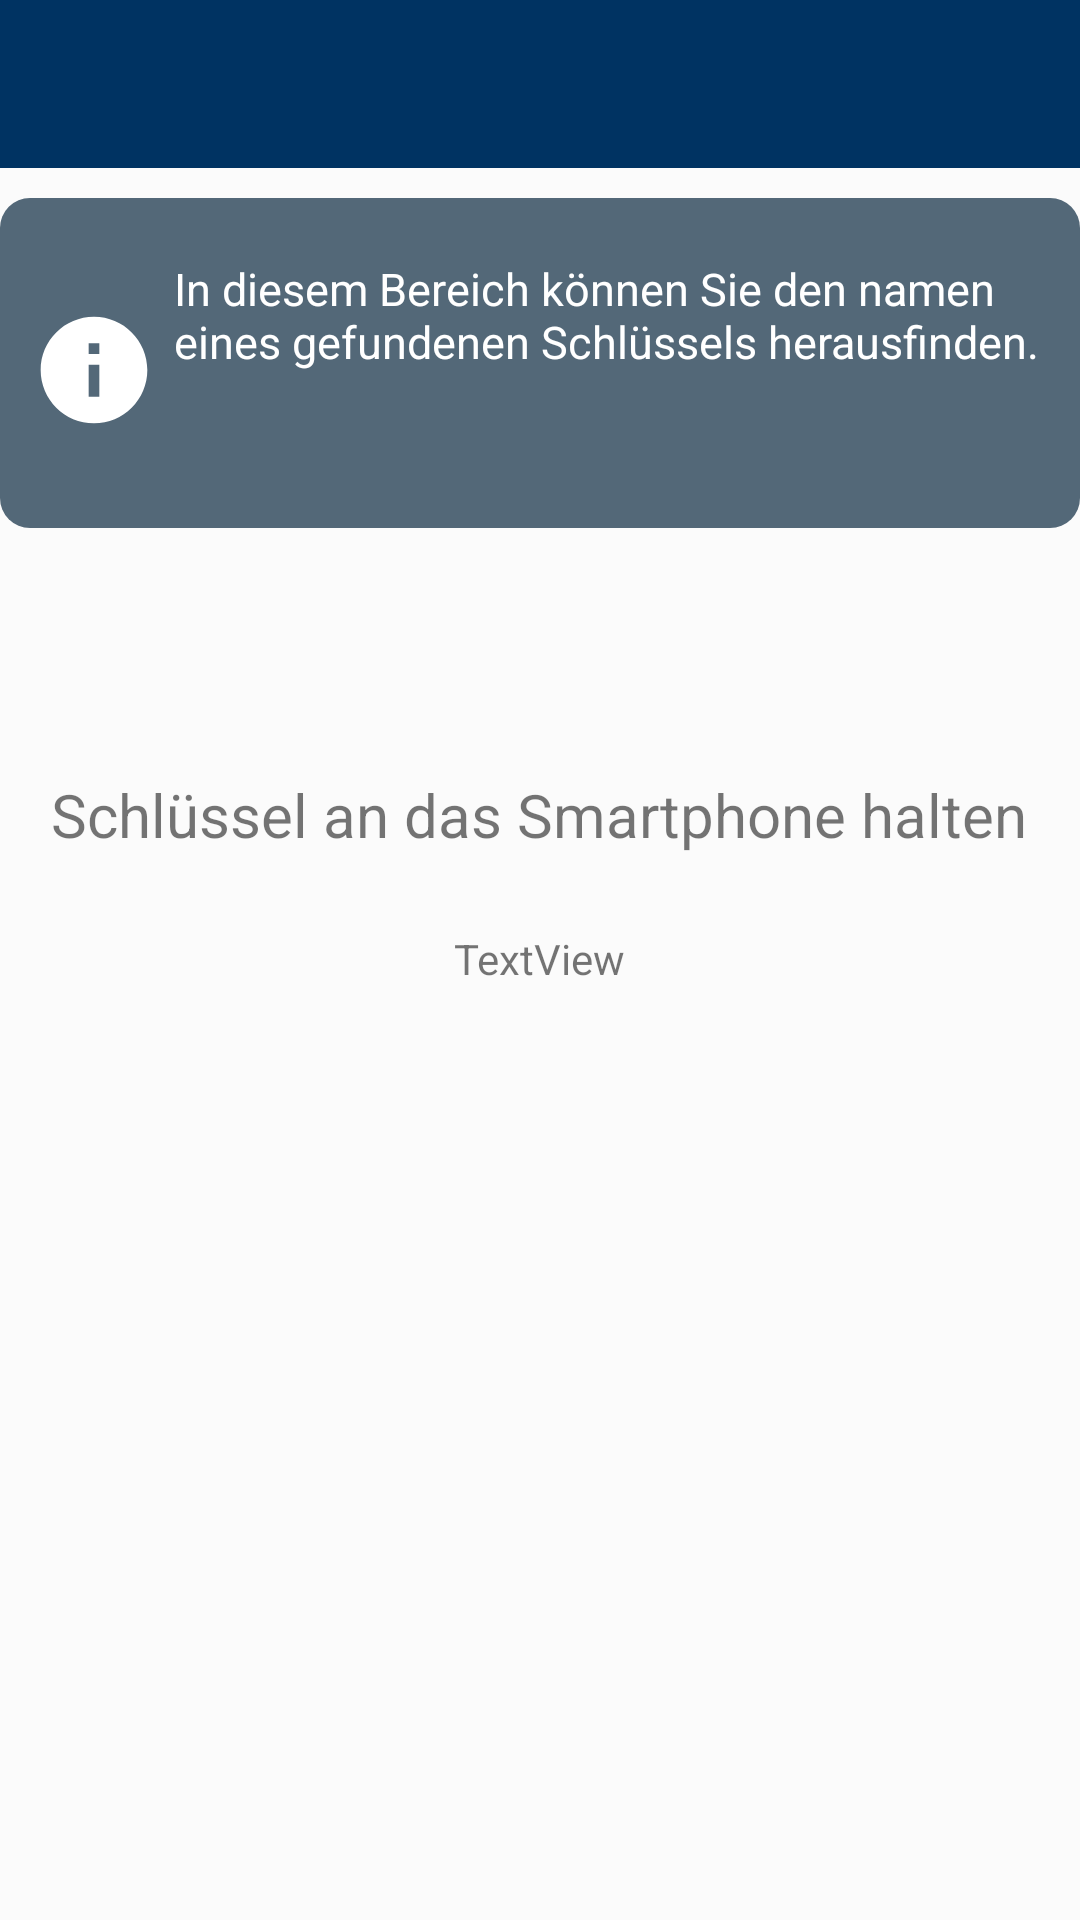

This screen was rendered from an Android layout file. Write that file and the resources it references.
<!-- AndroidManifest.xml: application theme Theme.AppCompat.Light.NoActionBar -->
<!-- res/layout/activity_found_key.xml -->
<?xml version="1.0" encoding="utf-8"?>
<android.support.constraint.ConstraintLayout
    xmlns:android="http://schemas.android.com/apk/res/android"
    xmlns:tools="http://schemas.android.com/tools"
    android:layout_width="match_parent"
    android:layout_height="match_parent"
    android:background="#c2fcfcfc">

    <include
        android:id="@+id/app_bar"
        layout="@layout/action_bar"></include>

    <RelativeLayout
        android:layout_width="match_parent"
        android:layout_height="match_parent">

        <TextView
            android:id="@+id/textViewHoldKey"
            android:layout_width="wrap_content"
            android:layout_height="wrap_content"
            android:layout_below="@+id/textViewInformationFoundKey"
            android:layout_centerHorizontal="true"
            android:layout_marginTop="82dp"
            android:text="Schlüssel an das Smartphone halten"
            android:textSize="20sp" />

        <TextView
            android:id="@+id/textViewInformationFoundKey"
            android:layout_width="370dp"
            android:layout_height="110dp"
            android:layout_alignParentTop="true"
            android:layout_centerHorizontal="true"
            android:layout_marginTop="66dp"
            android:background="@drawable/info_background"
            android:drawableLeft="@drawable/ic_info"
            android:text="In diesem Bereich können Sie den namen eines gefundenen Schlüssels herausfinden."
            android:textColor="#FFFFFF"
            android:textSize="15sp" />

        <TextView
            android:id="@+id/textViewKeyName"
            android:layout_width="wrap_content"
            android:layout_height="wrap_content"
            android:layout_below="@+id/textViewHoldKey"
            android:layout_centerHorizontal="true"
            android:layout_marginTop="25dp"
            android:text="TextView" />

    </RelativeLayout>

</android.support.constraint.ConstraintLayout>
<!-- res/layout/action_bar.xml (included above) -->
<?xml version="1.0" encoding="utf-8"?>
<android.support.v7.widget.Toolbar xmlns:android="http://schemas.android.com/apk/res/android"
    android:layout_width="match_parent"
    android:layout_height="wrap_content"
    android:theme="@style/ToolbarStyle">
</android.support.v7.widget.Toolbar>
<!-- resources referenced by this layout -->
<resources>
  <!-- drawable ic_info (drawable) -->
  <vector xmlns:android="http://schemas.android.com/apk/res/android"
          android:width="48dp"
          android:height="48dp"
          android:viewportWidth="27.0"
          android:viewportHeight="27.0">
      <path
          android:fillColor="#ffffff"
          android:pathData="M12,2C6.48,2 2,6.48 2,12s4.48,10 10,10 10,-4.48 10,-10S17.52,2 12,2zM13,17h-2v-6h2v6zM13,9h-2L11,7h2v2z"/>
  </vector>
  <!-- drawable info_background (drawable) -->
  <?xml version="1.0" encoding="utf-8"?>
  <shape xmlns:android="http://schemas.android.com/apk/res/android" android:shape="rectangle" >
      <corners
          android:radius="10dp"
          />
      <solid
          android:color="#536878"
          />
      <padding
          android:left="10dp"
          android:top="20dp"
          android:right="10dp"
          android:bottom="10dp"
          />
  
      <size
          android:width="100dp"
          android:height="100dp"
          />
  
  </shape>
  <style name="ToolbarStyle" parent="Theme.AppCompat.NoActionBar">
  
          
          <item name="android:textColorPrimary">#FFFFFF</item>
          <item name="android:background">#003362</item>
  
      </style>
</resources>
